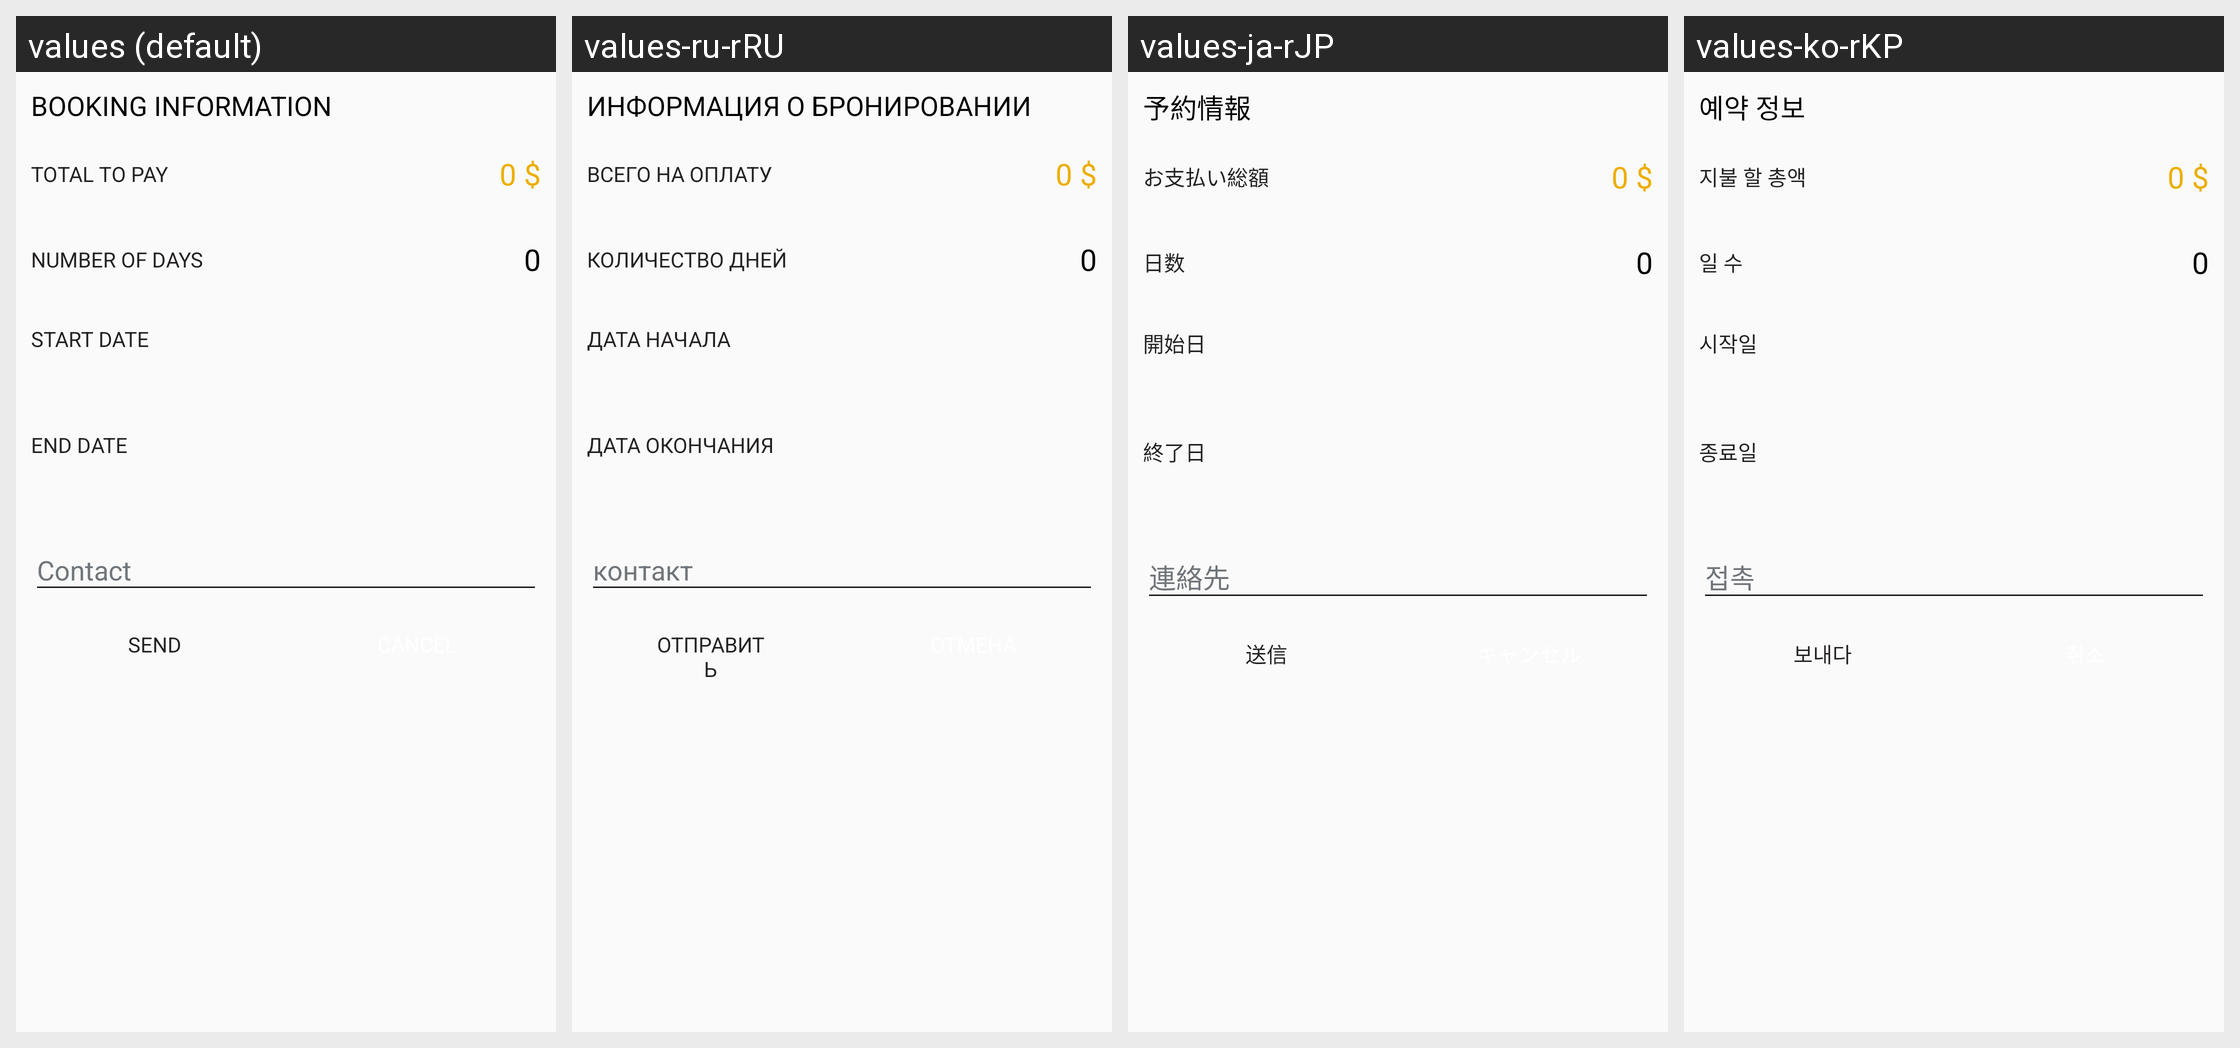

Translations of the strings shown on this Android screen, per locale in the grid:
Android screen res/layout/fragment_bottom_sheet_location.xml rendered under 4 locales, left to right: values (default), values-ru-rRU, values-ja-rJP, values-ko-rKP. Device: Nexus 5 (rendered at 1080×1920; each locale shown at half size, 540×960, under a caption strip naming it); theme AppTheme.
Other locales in the repository, not shown: values-ar-rSA, values-bn-rBD, values-bo-rCN, values-de-rDE, values-en-rGB, values-es-rES, values-fr-rFR, values-hi-rIN, values-pt-rPT.
Strings drawn on this screen, with the default value and each locale's value (text and hints the layout hard-codes, and strings that could not be matched under every locale, appear in the picture but are not listed):

information_sur_la_r_servation
  values: Booking Information
  values-ru-rRU: Информация о бронировании
  values-ja-rJP: 予約情報
  values-ko-rKP: 예약 정보

total_payer
  values: Total to pay
  values-ru-rRU: Всего на оплату
  values-ja-rJP: お支払い総額
  values-ko-rKP: 지불 할 총액

nombre_de_jour
  values: Number of days
  values-ru-rRU: Количество дней
  values-ja-rJP: 日数
  values-ko-rKP: 일 수

date_d_but
  values: Start date
  values-ru-rRU: Дата начала
  values-ja-rJP: 開始日
  values-ko-rKP: 시작일

date_fin
  values: End date
  values-ru-rRU: Дата окончания
  values-ja-rJP: 終了日
  values-ko-rKP: 종료일

envoyer
  values: SEND
  values-ru-rRU: ОТПРАВИТЬ
  values-ja-rJP: 送信
  values-ko-rKP: 보내다
